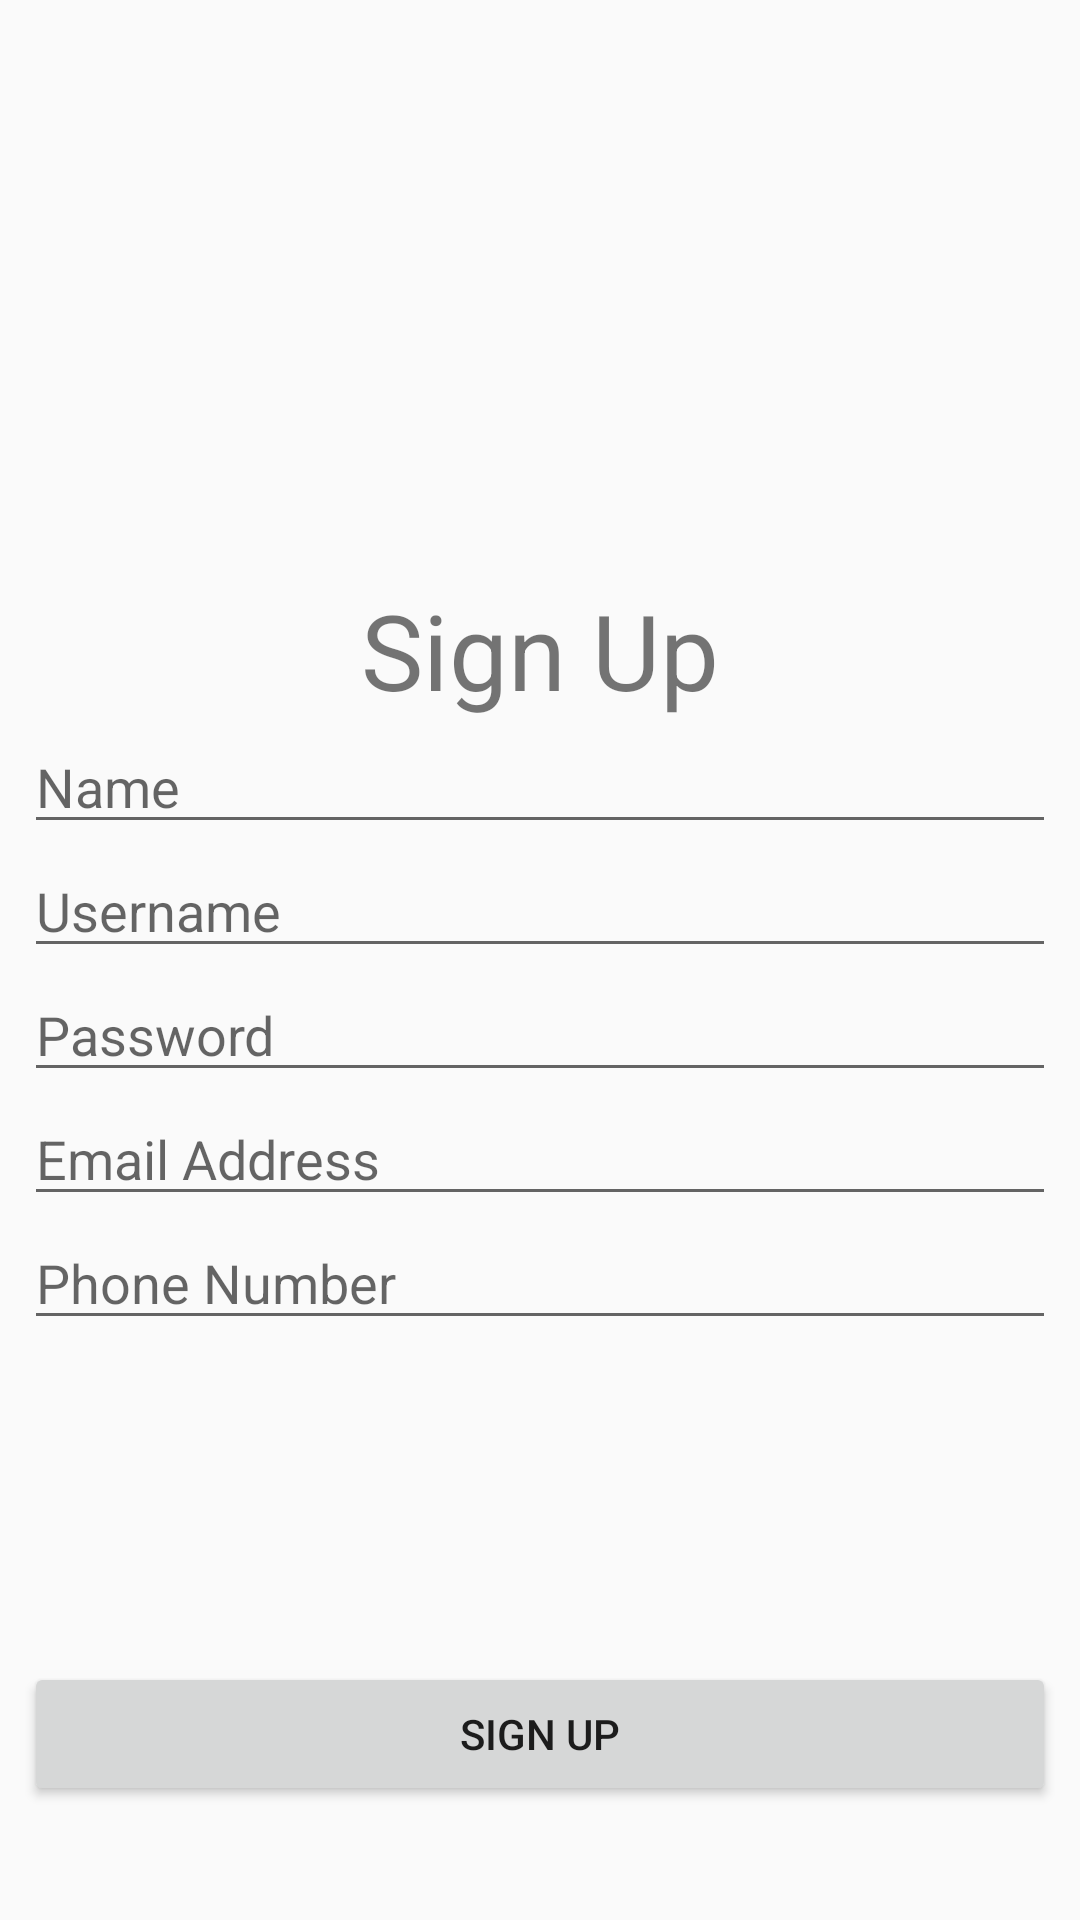

Produce the Android XML layout that renders to this screen, including the resource entries it uses.
<!-- AndroidManifest.xml: application theme AppTheme -->
<!-- res/layout/activity_sign_up.xml -->
<?xml version="1.0" encoding="utf-8"?>
<RelativeLayout xmlns:android="http://schemas.android.com/apk/res/android"
    xmlns:app="http://schemas.android.com/apk/res-auto"
    xmlns:tools="http://schemas.android.com/tools"
    android:layout_width="match_parent"
    android:layout_height="match_parent"
    tools:context=".SignUp">

    <LinearLayout
        android:orientation="vertical"
        android:layout_marginLeft="8dp"
        android:layout_marginRight="8dp"
        android:layout_centerInParent="true"
        android:layout_width="match_parent"
        android:layout_height="wrap_content">

        <TextView
            android:text="@string/SignUp"
            android:textSize="35dp"
            android:layout_gravity="center"
            android:layout_width="wrap_content"
            android:layout_height="wrap_content" />
        <EditText
            android:id="@+id/edtName"
            android:layout_width="match_parent"
            android:layout_height="wrap_content"
            android:hint="@string/Name"
            android:inputType="text"
            />

        <EditText
            android:id="@+id/edtUserName"
            android:layout_width="match_parent"
            android:layout_height="wrap_content"
            android:hint="@string/UserName"
            android:inputType="text"
            />

        <EditText
            android:id="@+id/edtPassword"
            android:layout_width="match_parent"
            android:layout_height="wrap_content"
            android:hint="@string/Password"
            android:inputType="textPassword"
            />

        <EditText
            android:id="@+id/edtEmailAddress"
            android:layout_width="match_parent"
            android:layout_height="wrap_content"
            android:hint="@string/EmailAddress"
            android:inputType="textEmailAddress"
            />

        <EditText
            android:id="@+id/edtPhoneNumber"
            android:layout_width="match_parent"
            android:layout_height="wrap_content"
            android:hint="@string/PhoneNumber"
            android:inputType="phone"
            />

    </LinearLayout>

    <LinearLayout
        android:orientation="horizontal"
        android:layout_alignParentBottom="true"
        android:weightSum="2"
        android:layout_width="match_parent"
        android:layout_height="wrap_content"
        android:layout_marginBottom="30sp">

        <Button
            android:id="@+id/btnSignUp"
            android:text="@string/SignUp"
            android:layout_weight="2"
            android:layout_width="0dp"
            android:layout_height="wrap_content"
            android:layout_margin="8dp"/>

    </LinearLayout>




</RelativeLayout>
<!-- resources referenced by this layout -->
<resources>
  <string name="EmailAddress">Email Address</string>
  <string name="Name">Name</string>
  <string name="Password">Password</string>
  <string name="PhoneNumber">Phone Number</string>
  <string name="SignUp">Sign Up</string>
  <string name="UserName">Username</string>
  <style name="AppTheme" parent="Theme.AppCompat.Light.DarkActionBar">
          
          <item name="colorPrimary">@color/colorPrimary</item>
          <item name="colorPrimaryDark">@color/colorPrimaryDark</item>
          <item name="colorAccent">@color/colorAccent</item>
          <item name="windowActionBar">false</item>
          <item name="windowNoTitle">true</item>
      </style>
  <!-- not gathered from this repository: default colours our renderer supplied (Android Studio template values) -->
  <color name="colorPrimary">#FF6200EE</color>
  <color name="colorPrimaryDark">#FF3700B3</color>
  <color name="colorAccent">#FF03DAC5</color>
</resources>
